Run: headless pygame with SDL's dummy video driver; simulated clock (each Clock.tick advances the game by its frame time, no real sleeping); random seed 0; keys injected as events and as key.get_pressed() state; mouse plan: one left click at the window centre at the start of phase 2, then a move to the lower-right quarter at the start of phase 3.
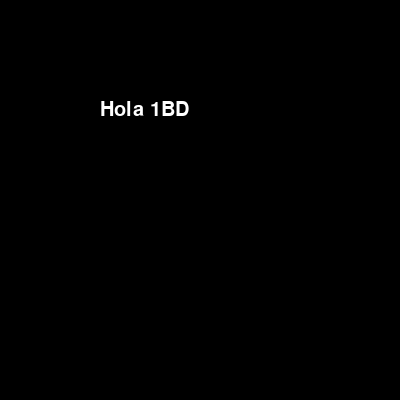
Frame 1 of 4 · flips 1–60 · no input
Frame 2 of 4 · flips 61–180 · clicked the window centre · tapped SPACE, RETURN · held RIGHT (→), D · screen unchanged from frame 1, image omitted
Frame 3 of 4 · flips 181–300 · moved the mouse to the lower-right quarter · held DOWN (↓), S · screen unchanged from frame 2, image omitted
Frame 4 of 4 · flips 301–420 · held LEFT (←), A, UP (↑), W · screen unchanged from frame 3, image omitted

The pygame program that drew these frames:

import pygame
import sys

pygame.init()
screen = pygame.display.set_mode((400,400))
pygame.display.set_caption("Eventos de Teclado")

# x,y = [100,300]

clock = pygame.time.Clock()

pygame.time.set_timer(pygame.USEREVENT, 1000)                # Genera un evento a traves de un temporizador
mensaje = "Hola 1BD"
x,y = [100,100]
font = pygame.font.SysFont("Arial", 30)

tiempo_inicial = pygame.time.get_ticks()                             # Trabajar con el tiempo

player_color = (0,0,255)

# custom_event = pygame.USEREVENT                    # Representa un evento (pygame.USEREVENT representa un numero)
MOVE_UP_EVENT = pygame.USEREVENT
MOVE_DOWN_EVENT = pygame.USEREVENT + 1



bandera = True

while bandera:
    for event in pygame.event.get():
        if event.type == pygame.QUIT:
            bandera = False
        # elif event.type == pygame.KEYDOWN:
        #     print(f"Tecla presionada: {event.key}")                # Muestra el valor ASCII de la letra presionada.
        # elif event.type == pygame.KEYUP:
        #     print(f"Tecla liberada: {event.key}")                  # Muestra el valor ASCII de la letra presionada.
        # elif event.type == pygame.KEYDOWN:
        #     nombre = pygame.key.name(event.key)
        #     print(f"Tecla presionada: {nombre}")                   # Muestra el valor char de la letra presionada.
        # elif event.type == pygame.KEYUP:
        #     nombre = pygame.key.name(event.key)
        #     print(f"Tecla liberada: {nombre}")                     # Muestra el valor char de la letra presionada.
        # elif event.type == pygame.MOUSEMOTION:                     # Cuando el mouse se mueve.
        #     # x, y = event.pos
        #     x = event.pos[0]
        #     y = event.pos[1]
        #     print(f"({x}:{y})")                                    # Muestra las coordenadas del mouse.
        # elif event.type == pygame.MOUSEWHEEL:                      # Capturar el movimiento de la ruedita del mouse.
        #     if event.y > 0:
        #         print("Ruedita para arriba")
        #     else:
        #         print("Ruedita para abajo")
        # elif event.type == pygame.MOUSEBUTTONDOWN:                 # Captura el click.
        #     if event.button == 1:
        #         print("Click izquierdo")
        #     elif event.button == 3:
        #         print("Click derecho")
        #     elif event.button == 2:
        #         print("Click ruedita")
        #     else:
        #         print(event.button)                                # Para saber el valor de los botones extras del mouse.

        #----------------EVENTOS PERSONALIZADOS--------------------
        # elif event.type == pygame.KEYDOWN:                           # Ante un evento realizar otro evento.
        #     if event.key == pygame.K_RIGHT:
        #         pygame.event.post(pygame.event.Event(custom_event))  # Agregando el custom_event a la lista de eventos.
        # elif event.type == custom_event:
        #     print("Se presiono la tecla derecha mediante un evento personalizado")

        #--------------EVENTOS PERSONALIZADOS 2.0------------------
    #     elif event.type == pygame.KEYDOWN:
    #         if event.key == pygame.K_w:
    #             pygame.event.post(pygame.event.Event(MOVE_UP_EVENT))
    #         elif event.key == pygame.K_s:
    #             pygame.event.post(pygame.event.Event(MOVE_DOWN_EVENT))
    #     elif event.type == MOVE_UP_EVENT:
    #         y -= 10
    #     elif event.type == MOVE_DOWN_EVENT:
    #         y += 10

         
    # pygame.draw.rect(screen, player_color, (x, y, 50, 50))               # Rectangulo
        elif event.type == pygame.USEREVENT:
            x += 10


    screen.fill((0,0,0))     
    texto = font.render(mensaje, True, (255,255,255))
    screen.blit(texto,(x,y))
    pygame.display.update()




    # ---------------------RELOJ---------------------------
    tiempo_actual = pygame.time.get_ticks()
    tiempo_transcurrido = tiempo_actual - tiempo_inicial         # Valores en milisegundos
    print(f"{(tiempo_transcurrido*0.001):.02f}")

    clock.tick(15)        


pygame.quit()
sys.exit()
